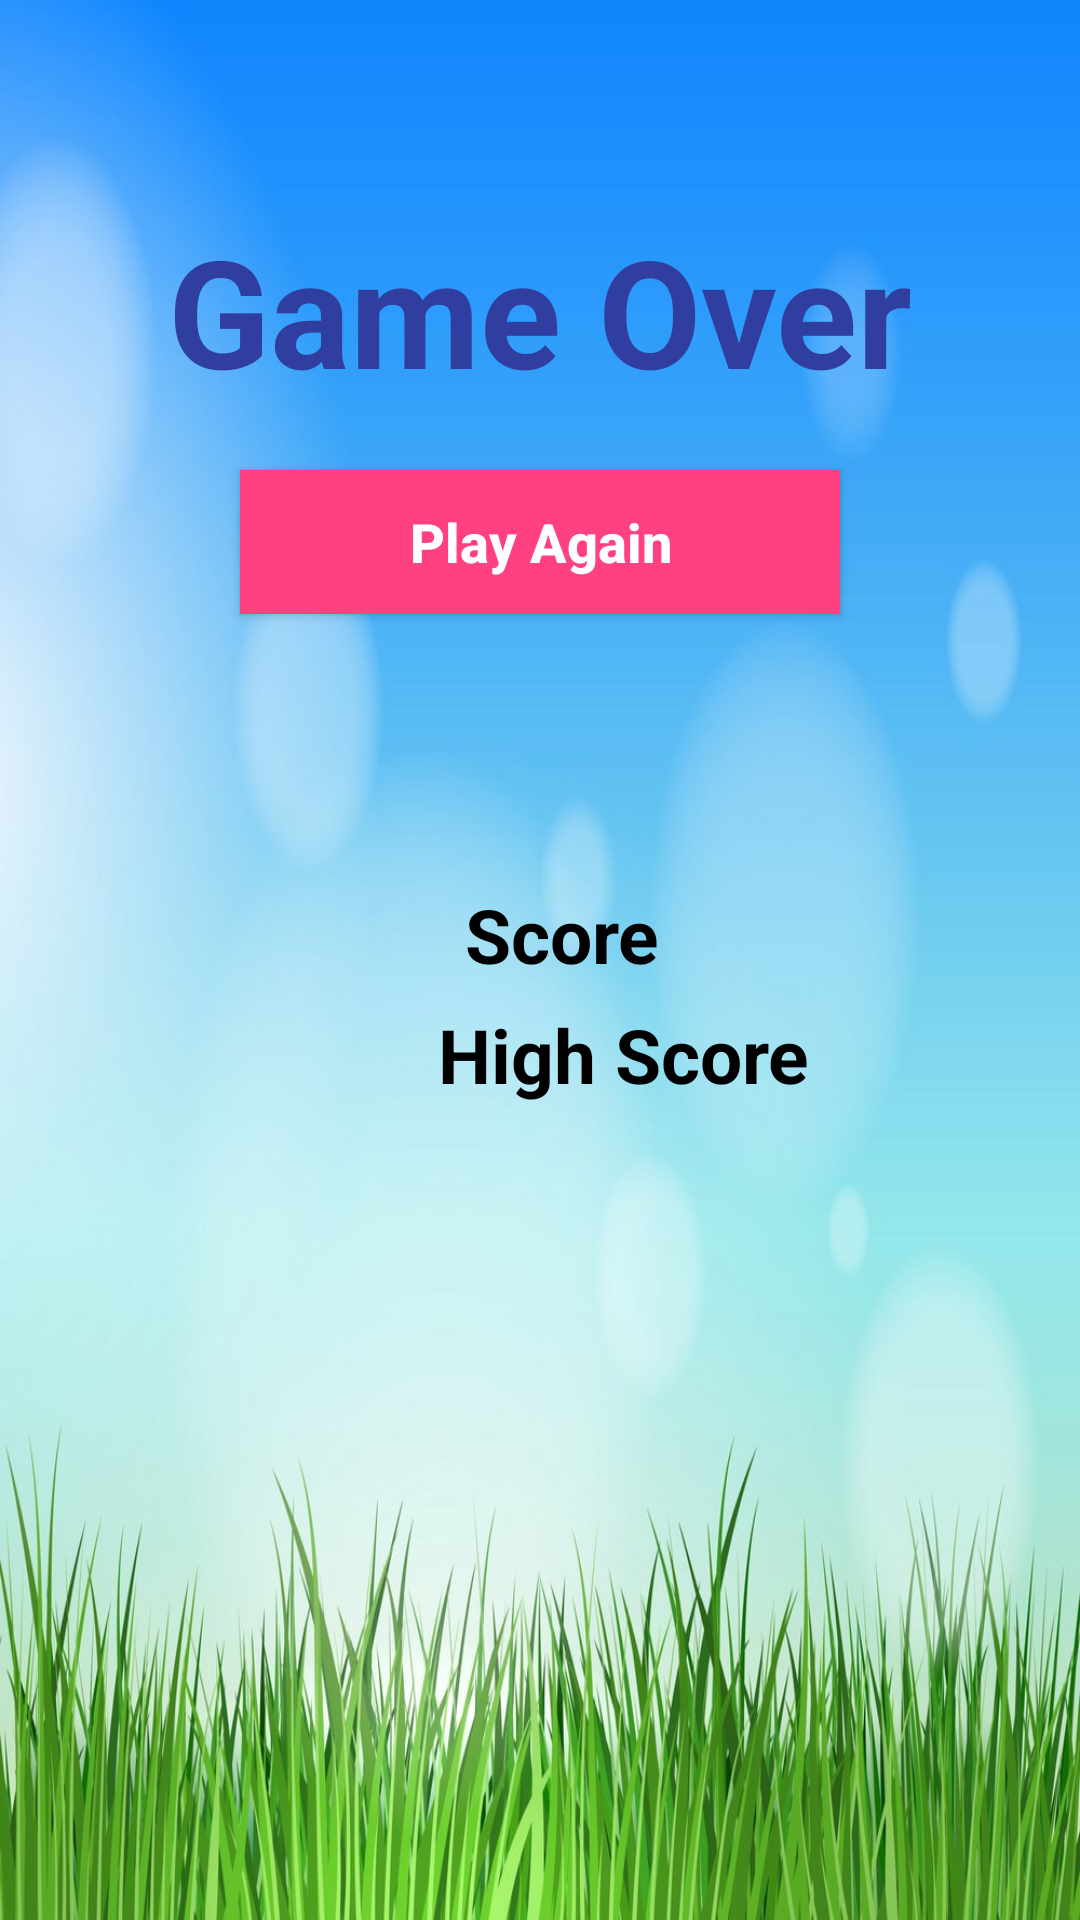

This screen was rendered from an Android layout file. Write that file and the resources it references.
<!-- AndroidManifest.xml: application theme Theme.FlyBGameApp -->
<!-- res/layout/activity_game_over.xml -->
<?xml version="1.0" encoding="utf-8"?>
<RelativeLayout
    xmlns:android="http://schemas.android.com/apk/res/android"
    xmlns:tools="http://schemas.android.com/tools"
    xmlns:app="http://schemas.android.com/apk/res-auto"
    android:layout_width="match_parent"
    android:layout_height="match_parent"
    android:background="@drawable/splash"
    tools:context=".GameOverActivity">

    <TextView
        android:id="@+id/gameOver"
        android:layout_width="match_parent"
        android:layout_height="wrap_content"
        android:layout_alignParentStart="true"
        android:layout_alignParentTop="true"
        android:layout_marginTop="70dp"
        android:text="Game Over"
        android:textAlignment="center"
        android:textColor="@color/colorPrimaryDark"
        android:textSize="50dp"
        android:textStyle="bold"
        />

    <Button
        android:id="@+id/play_again_btn"
        android:layout_width="200dp"
        android:layout_height="wrap_content"
        android:layout_below="@id/gameOver"
        android:layout_marginTop="20dp"
        android:layout_centerHorizontal="true"
        android:background="@color/colorAccent"
        android:padding="10dp"
        android:text="Play Again"
        android:textAllCaps="false"
        android:textColor="@android:color/background_light"
        android:textSize="18sp"
        android:textStyle="bold"
        />

    <TextView
        android:id="@+id/displayScore"
        android:layout_width="wrap_content"
        android:layout_height="wrap_content"
        android:layout_alignEnd="@+id/play_again_btn"
        android:layout_below="@id/play_again_btn"
        android:layout_marginTop="90dp"
        android:layout_marginEnd="60dp"
        android:text="Score"
        android:textAlignment="textStart"
        android:textColor="?android:attr/colorForeground"
        android:textSize="25sp"
        android:textStyle="bold"
        />

    <TextView
        android:id="@+id/displayHighScore"
        android:layout_width="wrap_content"
        android:layout_height="wrap_content"
        android:layout_alignEnd="@+id/play_again_btn"
        android:layout_below="@id/play_again_btn"
        android:layout_marginTop="130dp"
        android:layout_marginEnd="10dp"
        android:text="High Score"
        android:textAlignment="textStart"
        android:textColor="?android:attr/colorForeground"
        android:textSize="25sp"
        android:textStyle="bold"
        />
</RelativeLayout>
<!-- resources referenced by this layout -->
<resources>
  <color name="colorAccent">#ff4081</color>
  <color name="colorPrimaryDark">#303F9F</color>
  <!-- drawable splash: jpg bitmap (drawable, 111870 bytes) -->
  <style name="Theme.FlyBGameApp" parent="Base.Theme.FlyBGameApp" />
  <style name="Base.Theme.FlyBGameApp" parent="Theme.Material3.DayNight.NoActionBar">
          
          
      </style>
</resources>
